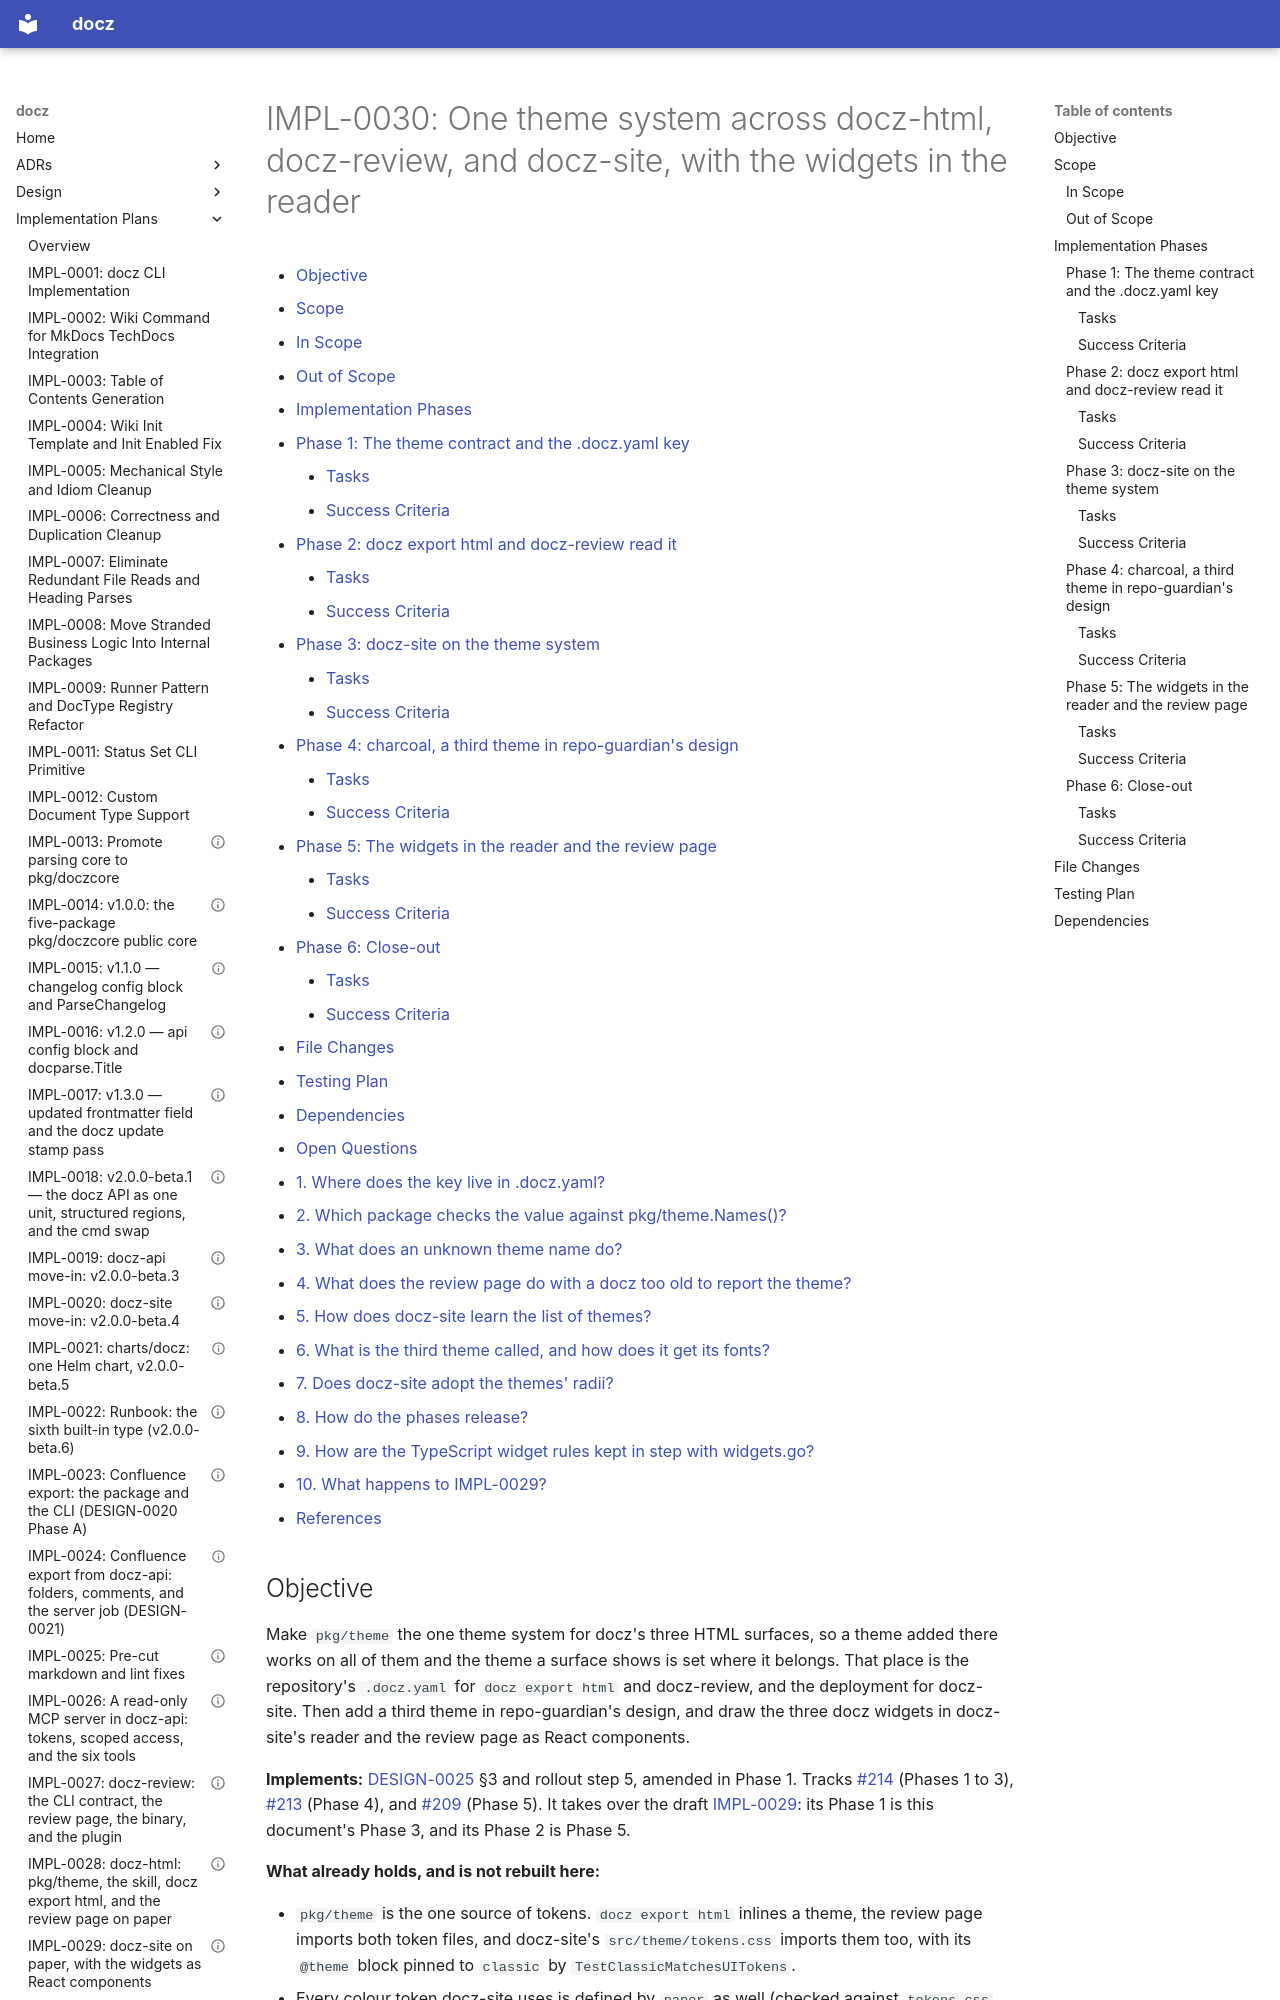

repository: donaldgifford/docz · page: impl/0030-one-theme-system-across-docz-html-docz-review-and-docz-site/index.html · generator: mkdocs

---
id: IMPL-0030
title: "One theme system across docz-html, docz-review, and docz-site, with the widgets in the reader"
status: Completed
author: Donald Gifford
created: 2026-11-01
---

<!-- markdownlint-disable-file MD024 MD025 MD041 -->

# IMPL-0030: One theme system across docz-html, docz-review, and docz-site, with the widgets in the reader

<!--toc:start-->
<!-- markdownlint-capture -->
<!-- markdownlint-disable MD013 -->
- [Objective](#objective)
- [Scope](#scope)
  - [In Scope](#in-scope)
  - [Out of Scope](#out-of-scope)
- [Implementation Phases](#implementation-phases)
  - [Phase 1: The theme contract and the .docz.yaml key](#phase-1-the-theme-contract-and-the-doczyaml-key)
    - [Tasks](#tasks)
    - [Success Criteria](#success-criteria)
  - [Phase 2: docz export html and docz-review read it](#phase-2-docz-export-html-and-docz-review-read-it)
    - [Tasks](#tasks-1)
    - [Success Criteria](#success-criteria-1)
  - [Phase 3: docz-site on the theme system](#phase-3-docz-site-on-the-theme-system)
    - [Tasks](#tasks-2)
    - [Success Criteria](#success-criteria-2)
  - [Phase 4: charcoal, a third theme in repo-guardian's design](#phase-4-charcoal-a-third-theme-in-repo-guardians-design)
    - [Tasks](#tasks-3)
    - [Success Criteria](#success-criteria-3)
  - [Phase 5: The widgets in the reader and the review page](#phase-5-the-widgets-in-the-reader-and-the-review-page)
    - [Tasks](#tasks-4)
    - [Success Criteria](#success-criteria-4)
  - [Phase 6: Close-out](#phase-6-close-out)
    - [Tasks](#tasks-5)
    - [Success Criteria](#success-criteria-5)
- [File Changes](#file-changes)
- [Testing Plan](#testing-plan)
- [Dependencies](#dependencies)
- [Open Questions](#open-questions)
  - [1. Where does the key live in .docz.yaml?](#1-where-does-the-key-live-in-doczyaml)
  - [2. Which package checks the value against pkg/theme.Names()?](#2-which-package-checks-the-value-against-pkgthemenames)
  - [3. What does an unknown theme name do?](#3-what-does-an-unknown-theme-name-do)
  - [4. What does the review page do with a docz too old to report the theme?](#4-what-does-the-review-page-do-with-a-docz-too-old-to-report-the-theme)
  - [5. How does docz-site learn the list of themes?](#5-how-does-docz-site-learn-the-list-of-themes)
  - [6. What is the third theme called, and how does it get its fonts?](#6-what-is-the-third-theme-called-and-how-does-it-get-its-fonts)
  - [7. Does docz-site adopt the themes' radii?](#7-does-docz-site-adopt-the-themes-radii)
  - [8. How do the phases release?](#8-how-do-the-phases-release)
  - [9. How are the TypeScript widget rules kept in step with widgets.go?](#9-how-are-the-typescript-widget-rules-kept-in-step-with-widgetsgo)
  - [10. What happens to IMPL-0029?](#10-what-happens-to-impl-0029)
- [References](#references)
<!-- markdownlint-restore -->
<!--toc:end-->

<!--docz:objective:start-->
